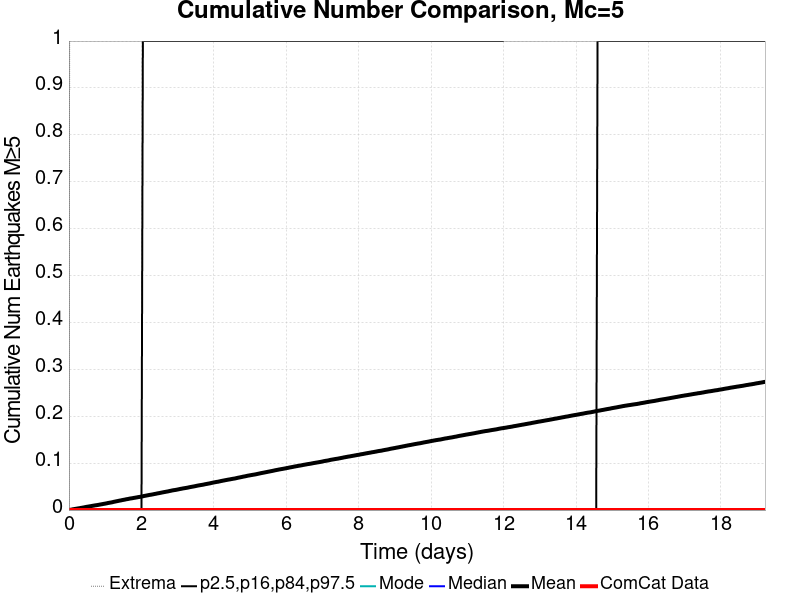

The table this chart was drawn from, first rows:
Time (days), ComCat Data, Simulation Mean, Simulation Median, Simulation Mode, Simulation Minimum, Simulation Maximum, 2.5 %-ile, 16 %-ile, 84 %-ile, 97.5 %-ile
0.0, 0.0, 0.0, 0.0, 0.0, 0.0, 0.0, 0.0, 0.0, 0.0, 0.0
0.03851, 0.0, 5.3E-4, 0.0, 0.0, 0.0, 2.0, 0.0, 0.0, 0.0, 0.0
0.07703, 0.0, 0.00109, 0.0, 0.0, 0.0, 4.0, 0.0, 0.0, 0.0, 0.0
0.1155, 0.0, 0.00172, 0.0, 0.0, 0.0, 4.0, 0.0, 0.0, 0.0, 0.0
0.1541, 0.0, 0.00224, 0.0, 0.0, 0.0, 4.0, 0.0, 0.0, 0.0, 0.0
0.1926, 0.0, 0.0027, 0.0, 0.0, 0.0, 4.0, 0.0, 0.0, 0.0, 0.0
0.2311, 0.0, 0.00326, 0.0, 0.0, 0.0, 4.0, 0.0, 0.0, 0.0, 0.0
0.2696, 0.0, 0.00369, 0.0, 0.0, 0.0, 4.0, 0.0, 0.0, 0.0, 0.0
0.3081, 0.0, 0.00423, 0.0, 0.0, 0.0, 4.0, 0.0, 0.0, 0.0, 0.0
0.3466, 0.0, 0.0048, 0.0, 0.0, 0.0, 5.0, 0.0, 0.0, 0.0, 0.0
0.3851, 0.0, 0.00529, 0.0, 0.0, 0.0, 7.0, 0.0, 0.0, 0.0, 0.0
0.4236, 0.0, 0.00586, 0.0, 0.0, 0.0, 7.0, 0.0, 0.0, 0.0, 0.0
0.4622, 0.0, 0.00651, 0.0, 0.0, 0.0, 7.0, 0.0, 0.0, 0.0, 0.0
0.5007, 0.0, 0.00703, 0.0, 0.0, 0.0, 7.0, 0.0, 0.0, 0.0, 0.0
0.5392, 0.0, 0.00753, 0.0, 0.0, 0.0, 7.0, 0.0, 0.0, 0.0, 0.0
0.5777, 0.0, 0.00801, 0.0, 0.0, 0.0, 7.0, 0.0, 0.0, 0.0, 0.0
0.6162, 0.0, 0.00854, 0.0, 0.0, 0.0, 7.0, 0.0, 0.0, 0.0, 0.0
0.6547, 0.0, 0.00909, 0.0, 0.0, 0.0, 8.0, 0.0, 0.0, 0.0, 0.0
0.6932, 0.0, 0.0096, 0.0, 0.0, 0.0, 8.0, 0.0, 0.0, 0.0, 0.0
0.7317, 0.0, 0.0101, 0.0, 0.0, 0.0, 8.0, 0.0, 0.0, 0.0, 0.0
0.7703, 0.0, 0.01051, 0.0, 0.0, 0.0, 8.0, 0.0, 0.0, 0.0, 0.0
0.8088, 0.0, 0.01102, 0.0, 0.0, 0.0, 8.0, 0.0, 0.0, 0.0, 0.0
0.8473, 0.0, 0.0116, 0.0, 0.0, 0.0, 8.0, 0.0, 0.0, 0.0, 0.0
0.8858, 0.0, 0.01214, 0.0, 0.0, 0.0, 8.0, 0.0, 0.0, 0.0, 0.0
0.9243, 0.0, 0.01265, 0.0, 0.0, 0.0, 9.0, 0.0, 0.0, 0.0, 0.0
0.9628, 0.0, 0.01326, 0.0, 0.0, 0.0, 10.0, 0.0, 0.0, 0.0, 0.0
1.001, 0.0, 0.01372, 0.0, 0.0, 0.0, 10.0, 0.0, 0.0, 0.0, 0.0
1.04, 0.0, 0.01435, 0.0, 0.0, 0.0, 10.0, 0.0, 0.0, 0.0, 0.0
1.078, 0.0, 0.01503, 0.0, 0.0, 0.0, 10.0, 0.0, 0.0, 0.0, 0.0
1.117, 0.0, 0.01557, 0.0, 0.0, 0.0, 10.0, 0.0, 0.0, 0.0, 0.0
1.155, 0.0, 0.01609, 0.0, 0.0, 0.0, 10.0, 0.0, 0.0, 0.0, 0.0
1.194, 0.0, 0.01663, 0.0, 0.0, 0.0, 10.0, 0.0, 0.0, 0.0, 0.0
1.232, 0.0, 0.01742, 0.0, 0.0, 0.0, 10.0, 0.0, 0.0, 0.0, 0.0
1.271, 0.0, 0.01805, 0.0, 0.0, 0.0, 10.0, 0.0, 0.0, 0.0, 0.0
1.309, 0.0, 0.01867, 0.0, 0.0, 0.0, 10.0, 0.0, 0.0, 0.0, 0.0
1.348, 0.0, 0.01927, 0.0, 0.0, 0.0, 10.0, 0.0, 0.0, 0.0, 0.0
1.386, 0.0, 0.01993, 0.0, 0.0, 0.0, 10.0, 0.0, 0.0, 0.0, 0.0
1.425, 0.0, 0.02047, 0.0, 0.0, 0.0, 10.0, 0.0, 0.0, 0.0, 0.0
1.463, 0.0, 0.02112, 0.0, 0.0, 0.0, 10.0, 0.0, 0.0, 0.0, 0.0
1.502, 0.0, 0.02173, 0.0, 0.0, 0.0, 10.0, 0.0, 0.0, 0.0, 0.0
1.541, 0.0, 0.02224, 0.0, 0.0, 0.0, 11.0, 0.0, 0.0, 0.0, 0.0
1.579, 0.0, 0.02297, 0.0, 0.0, 0.0, 11.0, 0.0, 0.0, 0.0, 0.0
1.618, 0.0, 0.02344, 0.0, 0.0, 0.0, 11.0, 0.0, 0.0, 0.0, 0.0
1.656, 0.0, 0.02404, 0.0, 0.0, 0.0, 11.0, 0.0, 0.0, 0.0, 0.0
1.695, 0.0, 0.02468, 0.0, 0.0, 0.0, 11.0, 0.0, 0.0, 0.0, 0.0
1.733, 0.0, 0.02503, 0.0, 0.0, 0.0, 11.0, 0.0, 0.0, 0.0, 0.0
1.772, 0.0, 0.02562, 0.0, 0.0, 0.0, 12.0, 0.0, 0.0, 0.0, 0.0
1.81, 0.0, 0.02614, 0.0, 0.0, 0.0, 12.0, 0.0, 0.0, 0.0, 0.0
1.849, 0.0, 0.02662, 0.0, 0.0, 0.0, 12.0, 0.0, 0.0, 0.0, 0.0
1.887, 0.0, 0.0272, 0.0, 0.0, 0.0, 12.0, 0.0, 0.0, 0.0, 0.0
1.926, 0.0, 0.02776, 0.0, 0.0, 0.0, 13.0, 0.0, 0.0, 0.0, 0.0
1.964, 0.0, 0.02817, 0.0, 0.0, 0.0, 13.0, 0.0, 0.0, 0.0, 0.0
2.003, 0.0, 0.02884, 0.0, 0.0, 0.0, 13.0, 0.0, 0.0, 0.0, 0.0
2.041, 0.0, 0.02941, 0.0, 0.0, 0.0, 13.0, 0.0, 0.0, 0.0, 1.0
2.08, 0.0, 0.03011, 0.0, 0.0, 0.0, 13.0, 0.0, 0.0, 0.0, 1.0
2.118, 0.0, 0.03061, 0.0, 0.0, 0.0, 13.0, 0.0, 0.0, 0.0, 1.0
2.157, 0.0, 0.03122, 0.0, 0.0, 0.0, 13.0, 0.0, 0.0, 0.0, 1.0
2.195, 0.0, 0.03186, 0.0, 0.0, 0.0, 14.0, 0.0, 0.0, 0.0, 1.0
2.234, 0.0, 0.03238, 0.0, 0.0, 0.0, 14.0, 0.0, 0.0, 0.0, 1.0
2.272, 0.0, 0.03284, 0.0, 0.0, 0.0, 14.0, 0.0, 0.0, 0.0, 1.0
... 440 more rows
